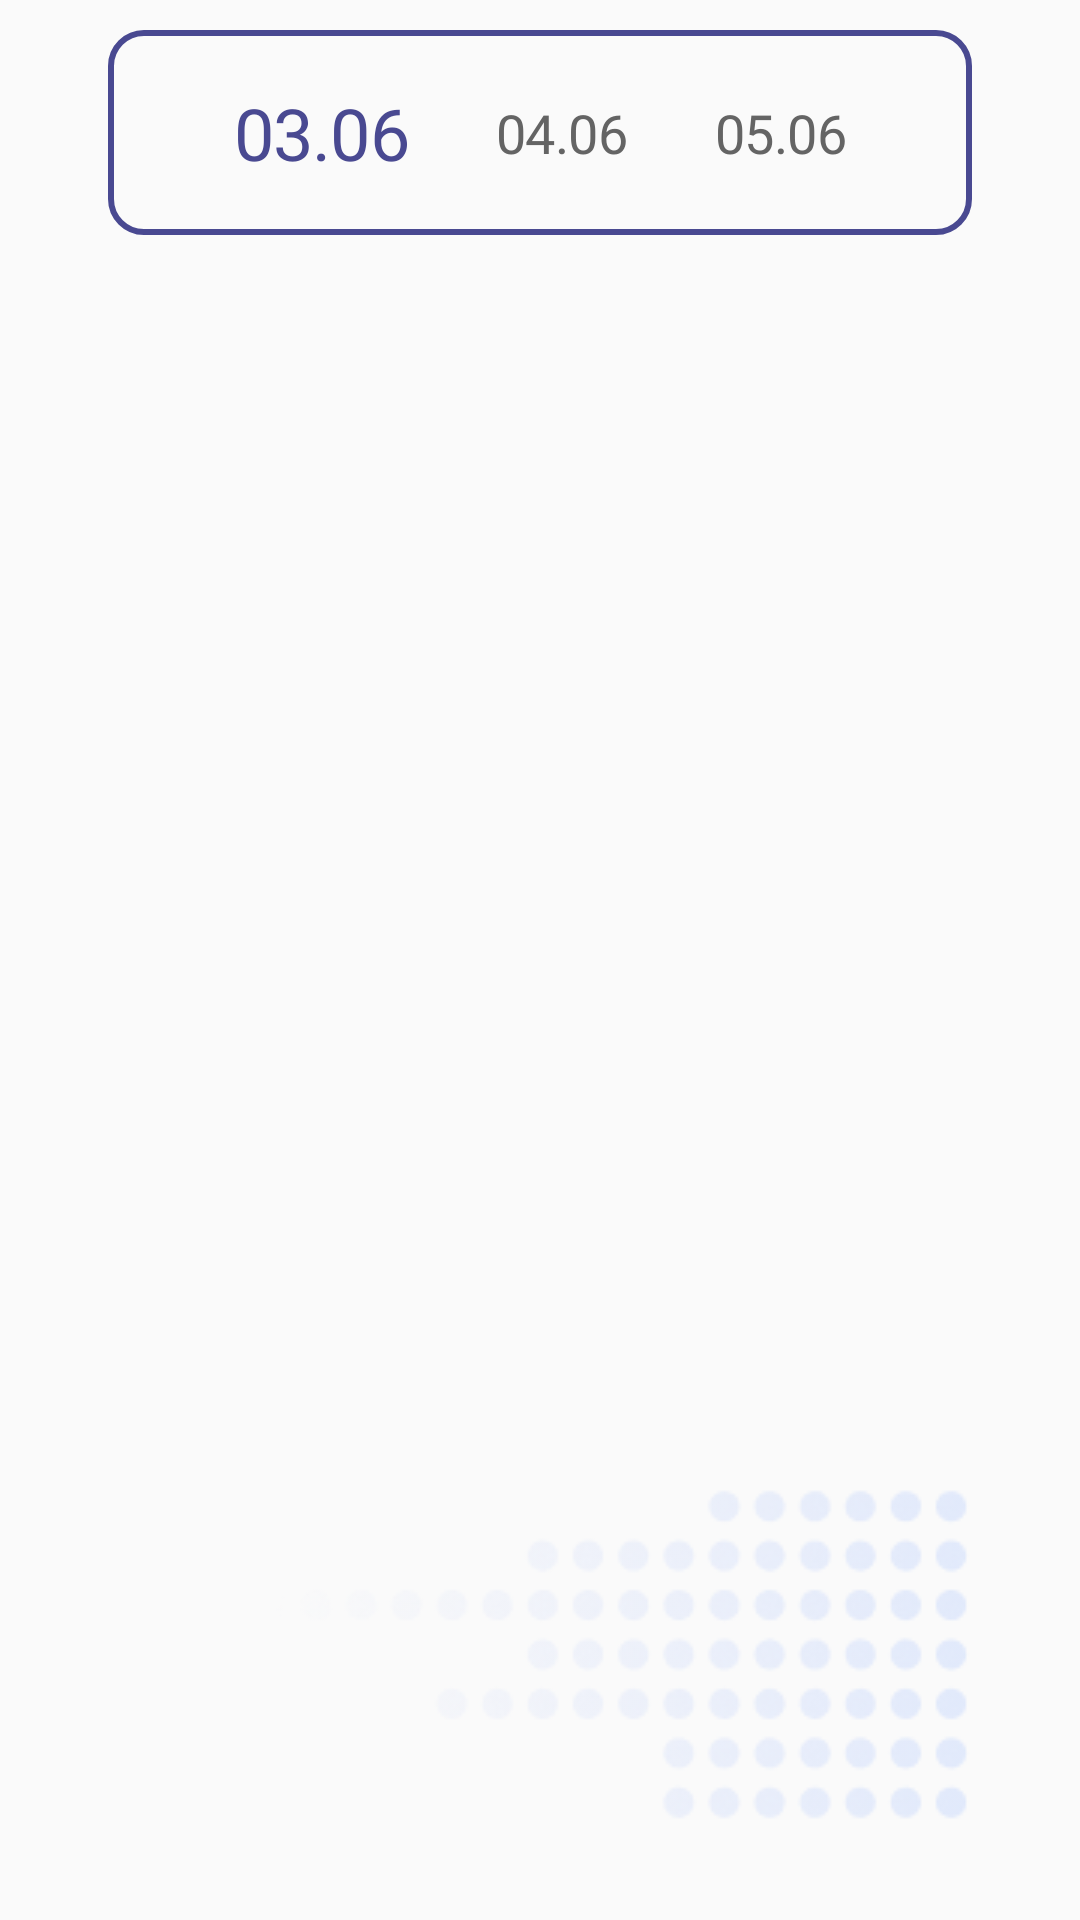

Here is an Android app screen rendered from its layout file. Give the layout XML and the strings, colors and styles it references.
<!-- AndroidManifest.xml: application theme Theme.MaterialComponents.Light.NoActionBar.Bridge -->
<!-- res/layout/fragment_main_schedule.xml -->
<?xml version="1.0" encoding="utf-8"?>
<androidx.constraintlayout.widget.ConstraintLayout xmlns:android="http://schemas.android.com/apk/res/android"
    xmlns:app="http://schemas.android.com/apk/res-auto"
    android:layout_width="match_parent"
    android:layout_height="match_parent"
    xmlns:tools="http://schemas.android.com/tools">

    <ImageView
        android:layout_width="wrap_content"
        android:layout_height="wrap_content"
        android:src="@drawable/acc_bg"
        app:layout_constraintBottom_toBottomOf="parent"
        app:layout_constraintEnd_toEndOf="parent" />

    <LinearLayout
        android:id="@+id/dates"
        android:layout_width="match_parent"
        android:layout_height="wrap_content"
        android:layout_marginHorizontal="36dp"
        android:layout_marginVertical="10dp"
        android:background="@drawable/bg_purple_border"
        android:orientation="horizontal"
        app:layout_constraintTop_toTopOf="parent"
        tools:layout_editor_absoluteX="36dp">

        <TextView
            android:id="@+id/third"
            style="@style/selected_day"
            android:layout_width="wrap_content"
            android:layout_height="match_parent"
            android:layout_gravity="center_vertical"
            android:layout_marginVertical="18dp"
            android:layout_marginHorizontal="5dp"
            android:layout_marginStart="30dp"
            android:gravity="center"
            android:text="03.06"
            android:layout_weight="1"/>

        <TextView
            android:id="@+id/fourth"
            style="@style/unselected_day"
            android:layout_width="wrap_content"
            android:layout_height="match_parent"
            android:layout_gravity="center_vertical"
            android:layout_marginVertical="18dp"
            android:layout_marginHorizontal="5dp"
            android:gravity="center"
            android:text="04.06"
            android:layout_weight="1"/>

        <TextView
            android:id="@+id/fifth"
            style="@style/unselected_day"
            android:layout_width="wrap_content"
            android:layout_height="match_parent"
            android:layout_gravity="center_vertical"
            android:layout_marginVertical="18dp"
            android:layout_marginHorizontal="5dp"
            android:layout_marginEnd="30dp"
            android:gravity="center"
            android:text="05.06"
            android:layout_weight="1"/>

    </LinearLayout>

    <androidx.recyclerview.widget.RecyclerView
        android:id="@+id/mainScheduleRecyclerView"
        android:layout_width="match_parent"
        android:layout_height="wrap_content"
        android:layout_marginTop="12dp"
        android:paddingBottom="100dp"
        android:scrollbars="vertical"
        app:layout_constraintEnd_toEndOf="parent"
        app:layout_constraintStart_toStartOf="parent"
        app:layout_constraintTop_toBottomOf="@id/dates"
        tools:listitem="@layout/main_schedule_component" />



</androidx.constraintlayout.widget.ConstraintLayout>
<!-- res/layout/main_schedule_component.xml (included above) -->
<?xml version="1.0" encoding="utf-8"?>
<androidx.constraintlayout.widget.ConstraintLayout
    xmlns:android="http://schemas.android.com/apk/res/android" android:layout_width="match_parent"
    android:layout_height="wrap_content">

    <LinearLayout
        android:layout_width="match_parent"
        android:layout_height="match_parent"
        android:layout_marginHorizontal="18dp"
        android:orientation="vertical">

        <LinearLayout
            android:layout_width="match_parent"
            android:layout_height="wrap_content"
            android:layout_marginBottom="10dp"
            android:orientation="horizontal">
            <TextView
                android:id="@+id/time"
                style="@style/font_roboto_medium_purple"
                android:layout_width="350dp"
                android:layout_height="wrap_content"
                android:layout_weight="2"
                android:text=""
                android:textSize="20sp" />

            <TextView
                android:id="@+id/event"
                style="@style/font_roboto_regular_purple"
                android:layout_width="match_parent"
                android:layout_height="wrap_content"
                android:layout_marginStart="10dp"
                android:layout_weight="1"
                android:text=""
                android:textSize="20sp" />
        </LinearLayout>
    </LinearLayout>

</androidx.constraintlayout.widget.ConstraintLayout>
<!-- resources referenced by this layout -->
<resources>
  <!-- drawable acc_bg: png bitmap (drawable, 17801 bytes) -->
  <!-- drawable bg_purple_border (drawable) -->
  <?xml version="1.0" encoding="utf-8"?>
  <selector xmlns:android="http://schemas.android.com/apk/res/android">
      <item>
          <shape>
              <corners android:radius="11dp"/>
              <stroke android:color="@color/purple" android:width="2dp"/>
          </shape>
      </item>
  </selector>
  <style name="font_roboto_medium_purple">
          <item name="android:fontFamily">@font/roboto_medium</item>
          <item name="android:letterSpacing">-0.01</item>
          <item name="android:textColor">@color/purple</item>
      </style>
  <style name="font_roboto_regular_purple">
          <item name="android:fontFamily">@font/roboto</item>
          <item name="android:letterSpacing">-0.01</item>
          <item name="android:textColor">@color/purple</item>
      </style>
  <style name="selected_day">
          <item name="android:fontFamily">@font/roboto</item>
          <item name="android:letterSpacing">-0.01</item>
          <item name="android:textColor">@color/purple</item>
          <item name="android:textSize">24sp</item>
      </style>
  <style name="unselected_day">
          <item name="android:fontFamily">@font/roboto</item>
          <item name="android:letterSpacing">-0.01</item>
          <item name="android:textColor">@color/gray</item>
          <item name="android:textSize">18sp</item>
      </style>
  <color name="purple">#494991</color>
  <color name="gray">#646464</color>
</resources>
